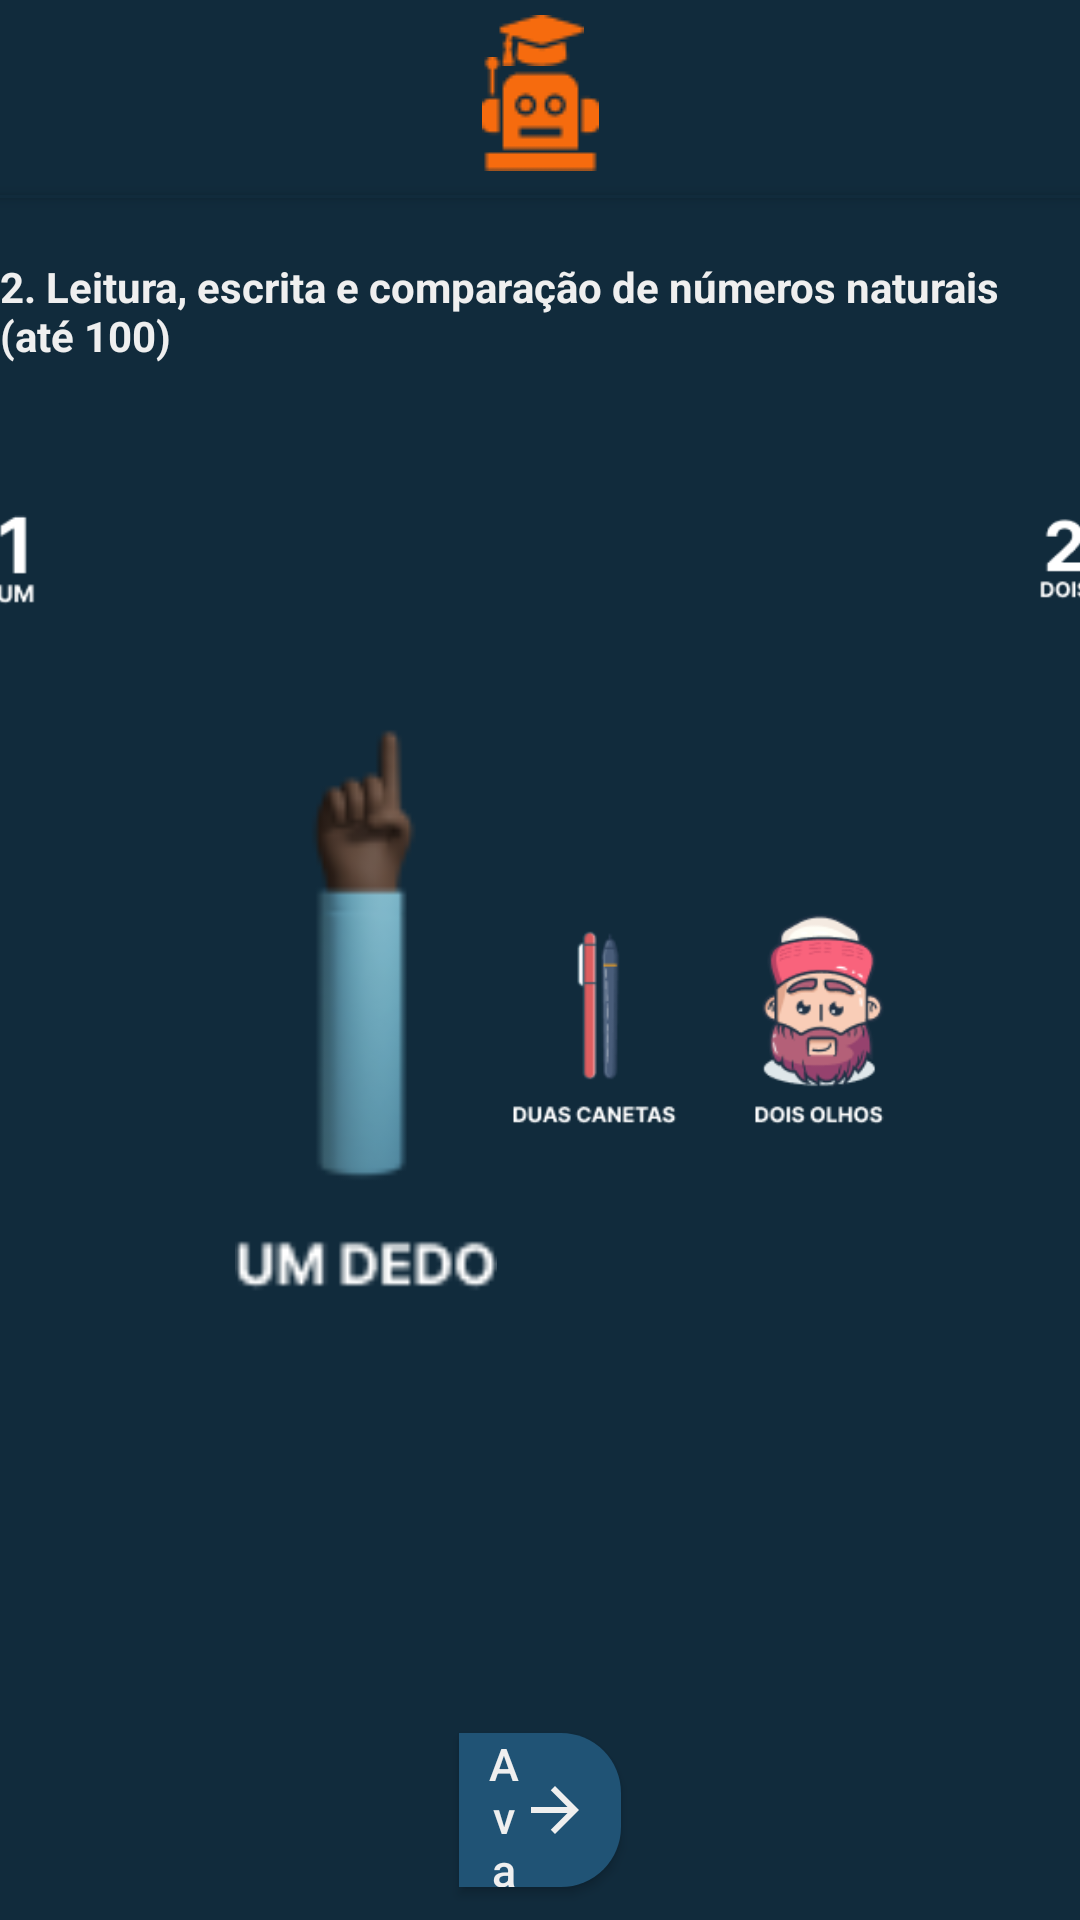

This screen was rendered from an Android layout file. Write that file and the resources it references.
<!-- AndroidManifest.xml: application theme Theme.Menu -->
<!-- res/layout/layout_conceitos2ponto12.xml -->
<?xml version="1.0" encoding="utf-8"?>
<androidx.constraintlayout.widget.ConstraintLayout xmlns:android="http://schemas.android.com/apk/res/android"
    xmlns:app="http://schemas.android.com/apk/res-auto"
    xmlns:tools="http://schemas.android.com/tools"
    android:layout_width="match_parent"
    android:layout_height="match_parent"
    tools:context=".conceitos2ponto1_2"
    android:background="@drawable/background">


    <View
        android:id="@+id/status_bar"
        style="@style/status_bar"
        app:layout_constraintStart_toStartOf="parent"
        app:layout_constraintTop_toTopOf="parent"
        android:elevation="3dp"

        />

    <ImageView
        android:id="@+id/minicap"
        android:layout_width="wrap_content"
        android:layout_height="wrap_content"
        android:layout_marginTop="5dp"
        android:contentDescription="cap"
        app:layout_constraintEnd_toEndOf="parent"
        app:layout_constraintStart_toStartOf="parent"
        app:layout_constraintTop_toTopOf="parent"
        app:srcCompat="@drawable/minicap" />

    <ImageView
        android:id="@+id/minirobot"
        android:layout_width="wrap_content"
        android:layout_height="wrap_content"
        app:srcCompat="@drawable/minirobot"
        app:layout_constraintTop_toTopOf="@id/minicap"
        app:layout_constraintStart_toStartOf="parent"
        app:layout_constraintEnd_toEndOf="parent"
        android:layout_marginTop="14dp"
        />



    <ImageView
        android:id="@+id/img_num_esq"
        android:layout_width="0dp"
        android:layout_height="0dp"
        app:layout_constraintHeight_percent=".15"
        app:layout_constraintWidth_percent=".07"
        android:src="@drawable/img_num1"
        app:layout_constraintTop_toBottomOf="@id/text_explanacao"
        app:layout_constraintStart_toStartOf="parent"
        app:layout_constraintEnd_toEndOf="parent"
        android:layout_marginEnd="350dp"
        android:layout_marginTop="15dp"

        >

    </ImageView>

    <TextView
        android:id="@+id/text_explanacao"
        android:layout_width="wrap_content"
        android:layout_height="wrap_content"
        app:layout_constraintTop_toBottomOf="@+id/status_bar"
        app:layout_constraintStart_toStartOf="parent"
        app:layout_constraintEnd_toEndOf="parent"
        android:text="2. Leitura, escrita e comparação de números naturais (até 100)
"
        android:textColor="@color/white"
        android:textSize="14sp"
        android:textStyle="bold"
        android:layout_marginTop="20dp"

        >

    </TextView>

    <ImageView
        android:id="@+id/img_expl_esq"
        android:layout_width="0dp"
        android:layout_height="0dp"
        app:layout_constraintHeight_percent=".3"
        app:layout_constraintWidth_percent="0.4"
        app:layout_constraintTop_toBottomOf="@+id/img_num_esq"
        android:layout_marginTop="10dp"
        app:layout_constraintStart_toStartOf="parent"
        android:layout_marginStart="50dp"
        android:src="@drawable/img_dedo"


        >

    </ImageView>

    <ImageView
        android:id="@+id/img_num_dir"
        android:layout_width="0dp"
        android:layout_height="0dp"
        app:layout_constraintHeight_percent=".15"
        app:layout_constraintWidth_percent=".07"
        android:src="@drawable/img_num2"
        app:layout_constraintTop_toBottomOf="@id/text_explanacao"
        app:layout_constraintStart_toStartOf="parent"
        app:layout_constraintEnd_toEndOf="parent"
        android:layout_marginStart="350dp"
        android:layout_marginTop="15dp"

        >

    </ImageView>

    <ImageView
        android:id="@+id/img_expl_dir"
        android:layout_width="0dp"
        android:layout_height="0dp"
        app:layout_constraintWidth_percent="0.4"
        app:layout_constraintHeight_percent=".3"
        app:layout_constraintTop_toBottomOf="@+id/img_num_dir"
        android:layout_marginTop="10dp"
        app:layout_constraintEnd_toEndOf="parent"
        android:layout_marginEnd="50dp"
        android:src="@drawable/img_2canetas"


        >

    </ImageView>

    <androidx.appcompat.widget.AppCompatButton
        android:id="@+id/botao_avancar2_2_1e2"
        style="@style/avancar_style"
        android:layout_width="0dp"
        android:layout_height="0dp"
        android:layout_marginBottom="11dp"
        android:drawableEnd="@drawable/seta_frente"
        android:paddingStart="10dp"
        android:paddingEnd="10dp"
        android:text="Avançar"
        android:textAllCaps="false"
        android:textColor="@color/white"
        android:textSize="15sp"
        app:layout_constraintBottom_toBottomOf="parent"
        app:layout_constraintEnd_toEndOf="parent"
        app:layout_constraintHeight_percent="0.08"
        app:layout_constraintStart_toStartOf="parent"
        app:layout_constraintWidth_percent="0.15"
        android:visibility="visible"
        tools:ignore="TouchTargetSizeCheck">

    </androidx.appcompat.widget.AppCompatButton>

    <androidx.appcompat.widget.AppCompatButton
        android:id="@+id/botao_avancar2_2_3e4"
        style="@style/avancar_style"
        android:layout_width="0dp"
        android:layout_height="0dp"
        android:layout_marginBottom="11dp"
        android:drawableEnd="@drawable/seta_frente"
        android:paddingStart="10dp"
        android:paddingEnd="10dp"
        android:text="Avançar"
        android:textAllCaps="false"
        android:textColor="@color/white"
        android:textSize="15sp"
        app:layout_constraintBottom_toBottomOf="parent"
        app:layout_constraintEnd_toEndOf="parent"
        app:layout_constraintHeight_percent="0.08"
        app:layout_constraintStart_toStartOf="parent"
        app:layout_constraintWidth_percent="0.15"
        android:visibility="invisible"
        tools:ignore="TouchTargetSizeCheck">
    </androidx.appcompat.widget.AppCompatButton>

    <androidx.appcompat.widget.AppCompatButton
        android:id="@+id/botao_avancar2_2_5e6"
        style="@style/avancar_style"
        android:layout_width="0dp"
        android:layout_height="0dp"
        android:layout_marginBottom="11dp"
        android:drawableEnd="@drawable/seta_frente"
        android:paddingStart="10dp"
        android:paddingEnd="10dp"
        android:text="Avançar"
        android:textAllCaps="false"
        android:textColor="@color/white"
        android:textSize="15sp"
        app:layout_constraintBottom_toBottomOf="parent"
        app:layout_constraintEnd_toEndOf="parent"
        app:layout_constraintHeight_percent="0.08"
        app:layout_constraintStart_toStartOf="parent"
        app:layout_constraintWidth_percent="0.15"
        android:visibility="invisible"
        tools:ignore="TouchTargetSizeCheck">
    </androidx.appcompat.widget.AppCompatButton>


    <androidx.appcompat.widget.AppCompatButton
        android:id="@+id/botao_avancar2_2_7e8"
        style="@style/avancar_style"
        android:layout_width="0dp"
        android:layout_height="0dp"
        android:layout_marginBottom="11dp"
        android:drawableEnd="@drawable/seta_frente"
        android:paddingStart="10dp"
        android:paddingEnd="10dp"
        android:text="Avançar"
        android:textAllCaps="false"
        android:textColor="@color/white"
        android:textSize="15sp"
        app:layout_constraintBottom_toBottomOf="parent"
        app:layout_constraintEnd_toEndOf="parent"
        app:layout_constraintHeight_percent="0.08"
        app:layout_constraintStart_toStartOf="parent"
        app:layout_constraintWidth_percent="0.15"
        android:visibility="invisible"
        tools:ignore="TouchTargetSizeCheck">
    </androidx.appcompat.widget.AppCompatButton>

    <androidx.appcompat.widget.AppCompatButton
        android:id="@+id/botao_avancar2_2_9e10"
        style="@style/avancar_style"
        android:layout_width="0dp"
        android:layout_height="0dp"
        android:layout_marginBottom="11dp"

        android:drawableEnd="@drawable/seta_frente"
        android:paddingStart="10dp"
        android:paddingEnd="10dp"
        android:text="Avançar"
        android:textAllCaps="false"
        android:textColor="@color/white"
        android:textSize="15sp"
        app:layout_constraintBottom_toBottomOf="parent"
        app:layout_constraintEnd_toEndOf="parent"
        app:layout_constraintHeight_percent="0.08"
        app:layout_constraintStart_toStartOf="parent"
        app:layout_constraintWidth_percent="0.15"
        android:visibility="invisible"
        tools:ignore="TouchTargetSizeCheck">
    </androidx.appcompat.widget.AppCompatButton>

    <androidx.appcompat.widget.AppCompatButton
        android:id="@+id/botao_finalizar_2_1_2"
        style="@style/avancar_style"
        android:layout_width="0dp"
        android:layout_height="0dp"
        android:layout_marginBottom="11dp"
        android:drawableEnd="@drawable/seta_frente"
        android:paddingStart="10dp"
        android:paddingEnd="10dp"
        android:text="Finalizar"
        android:textAllCaps="false"
        android:textColor="@color/white"
        android:textSize="15sp"
        app:layout_constraintBottom_toBottomOf="parent"
        app:layout_constraintEnd_toEndOf="parent"
        app:layout_constraintHeight_percent="0.08"
        app:layout_constraintStart_toStartOf="parent"
        app:layout_constraintWidth_percent="0.15"
        android:visibility="invisible"
        tools:ignore="TouchTargetSizeCheck">
    </androidx.appcompat.widget.AppCompatButton>





</androidx.constraintlayout.widget.ConstraintLayout>
<!-- resources referenced by this layout -->
<resources>
  <color name="white">#EFEFEF</color>
  <!-- drawable background (drawable) -->
  <?xml version="1.0" encoding="utf-8"?>
  <shape xmlns:android="http://schemas.android.com/apk/res/android">
  
  <solid android:color="@color/blue"/>
  
  
  
  
  
  
  
  </shape>
  <!-- drawable img_2canetas: png bitmap (drawable-v24, 11411 bytes) -->
  <!-- drawable img_dedo: png bitmap (drawable-v24, 3741 bytes) -->
  <!-- drawable img_num1: png bitmap (drawable-v24, 659 bytes) -->
  <!-- drawable img_num2: png bitmap (drawable-v24, 1139 bytes) -->
  <!-- drawable minicap: png bitmap (drawable-v24, 671 bytes) -->
  <!-- drawable minirobot: png bitmap (drawable-v24, 952 bytes) -->
  <!-- drawable seta_frente (drawable) -->
  <vector android:autoMirrored="true" android:height="24dp"
      android:tint="#EFEFEF" android:viewportHeight="24"
      android:viewportWidth="24" android:width="24dp" xmlns:android="http://schemas.android.com/apk/res/android">
      <path android:fillColor="@android:color/white" android:pathData="M12,4l-1.41,1.41L16.17,11H4v2h12.17l-5.58,5.59L12,20l8,-8z"/>
  </vector>
  <style name="avancar_style">
          <item name="android:layout_width">match_parent</item>
          <item name="android:layout_height">wrap_content</item>
          <item name="android:background">@drawable/avancar_shape</item>
      </style>
  <style name="status_bar">
          <item name="android:layout_width">match_parent</item>
          <item name="android:layout_height">1dp</item>
          <item name="android:layout_marginTop">65dp</item>
          <item name="android:background">@color/blue</item>
      </style>
  <style name="Theme.Menu" parent="Theme.MaterialComponents.DayNight.DarkActionBar">
          
          <item name="colorPrimary">@color/blue</item>
          <item name="colorPrimaryVariant">@color/blue</item>
          <item name="colorOnPrimary">@color/white</item>
          
          <item name="colorSecondary">@color/teal_200</item>
          <item name="colorSecondaryVariant">@color/teal_700</item>
          <item name="colorOnSecondary">@color/black</item>
          
          <item name="android:statusBarColor" tools:targetApi="l">?attr/colorPrimaryVariant</item>
          
      </style>
  <color name="blue">#112B3C</color>
  <!-- drawable avancar_shape (drawable) -->
  <?xml version="1.0" encoding="utf-8"?>
  <shape xmlns:android="http://schemas.android.com/apk/res/android"
      android:shape="rectangle"
      >
  
      <solid android:color="@color/light_blue"/>
      <corners android:topRightRadius="20dp"
          android:bottomRightRadius="20dp"
  
          >
  
      </corners>
  </shape>
  <color name="teal_200">#FF03DAC5</color>
  <color name="teal_700">#FF018786</color>
  <color name="black">#FF000000</color>
  <color name="light_blue">#205375</color>
</resources>
